Image classification data set "Paper, scissor & rock TFIC" (jasonngai01/AI_Appreciation_for-OUHK_STEAM on GitHub). Class labels (3): paper, rock, scissor.

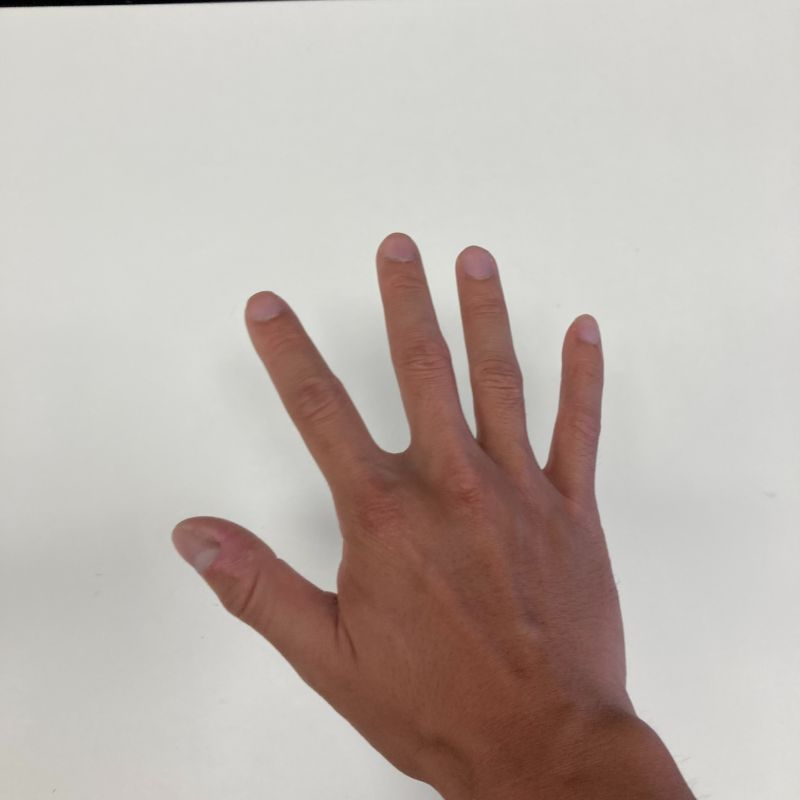
Label: paper

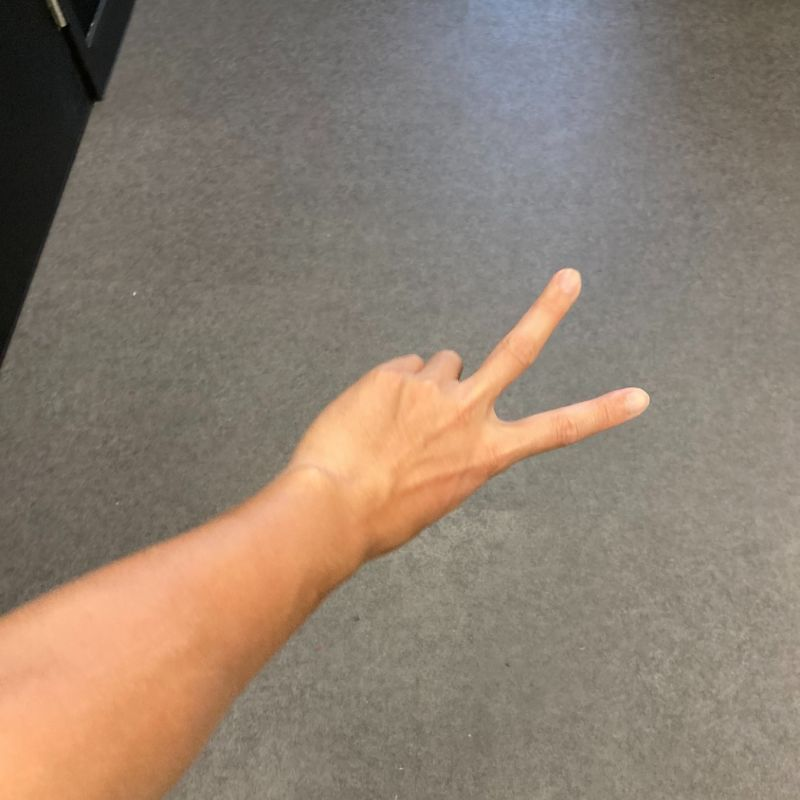
Label: scissor

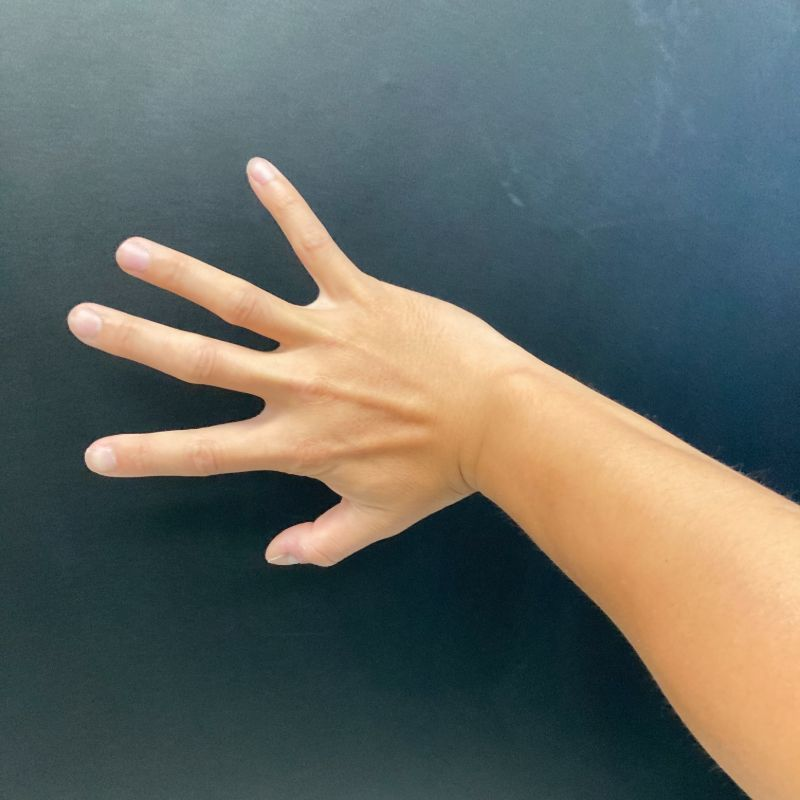
Label: paper

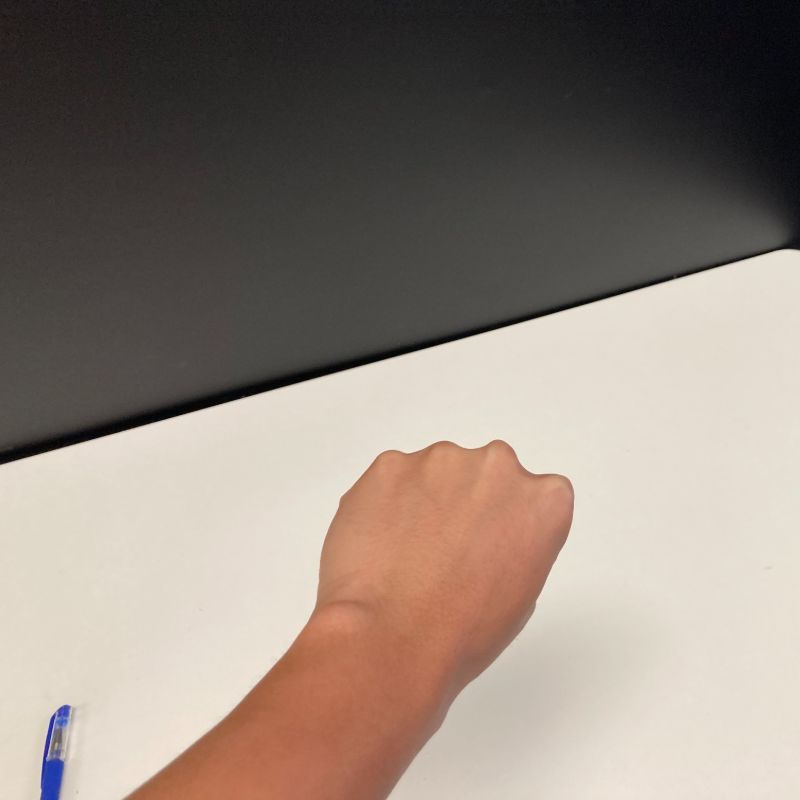
Label: rock

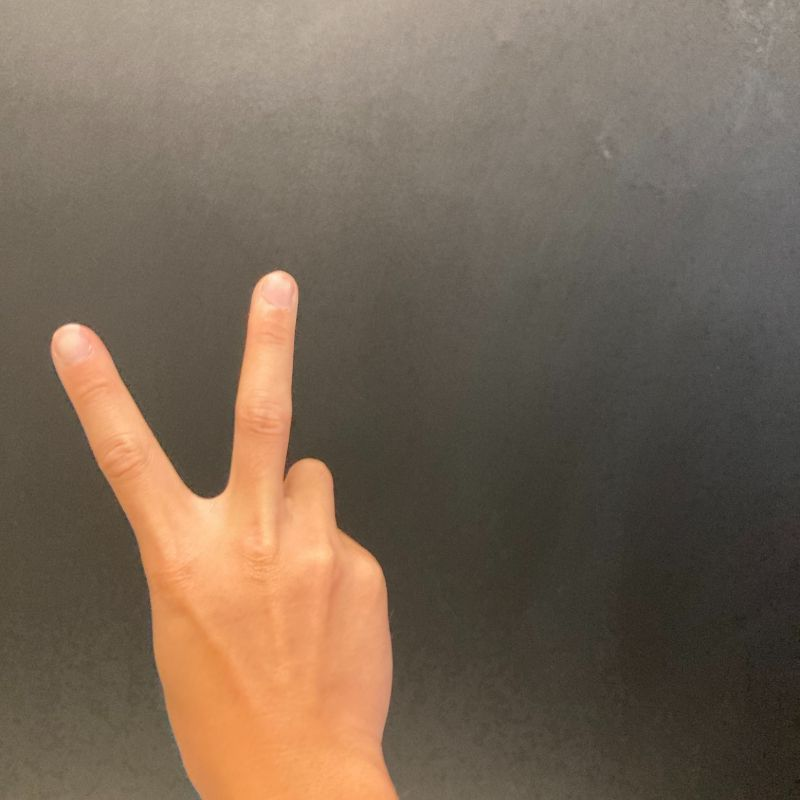
Label: scissor

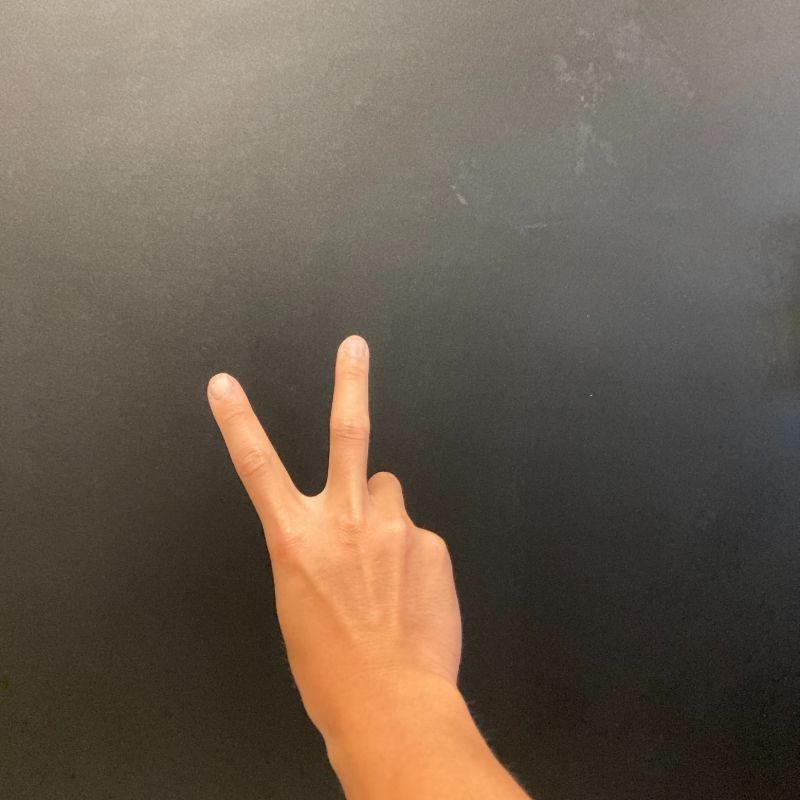
Label: scissor
